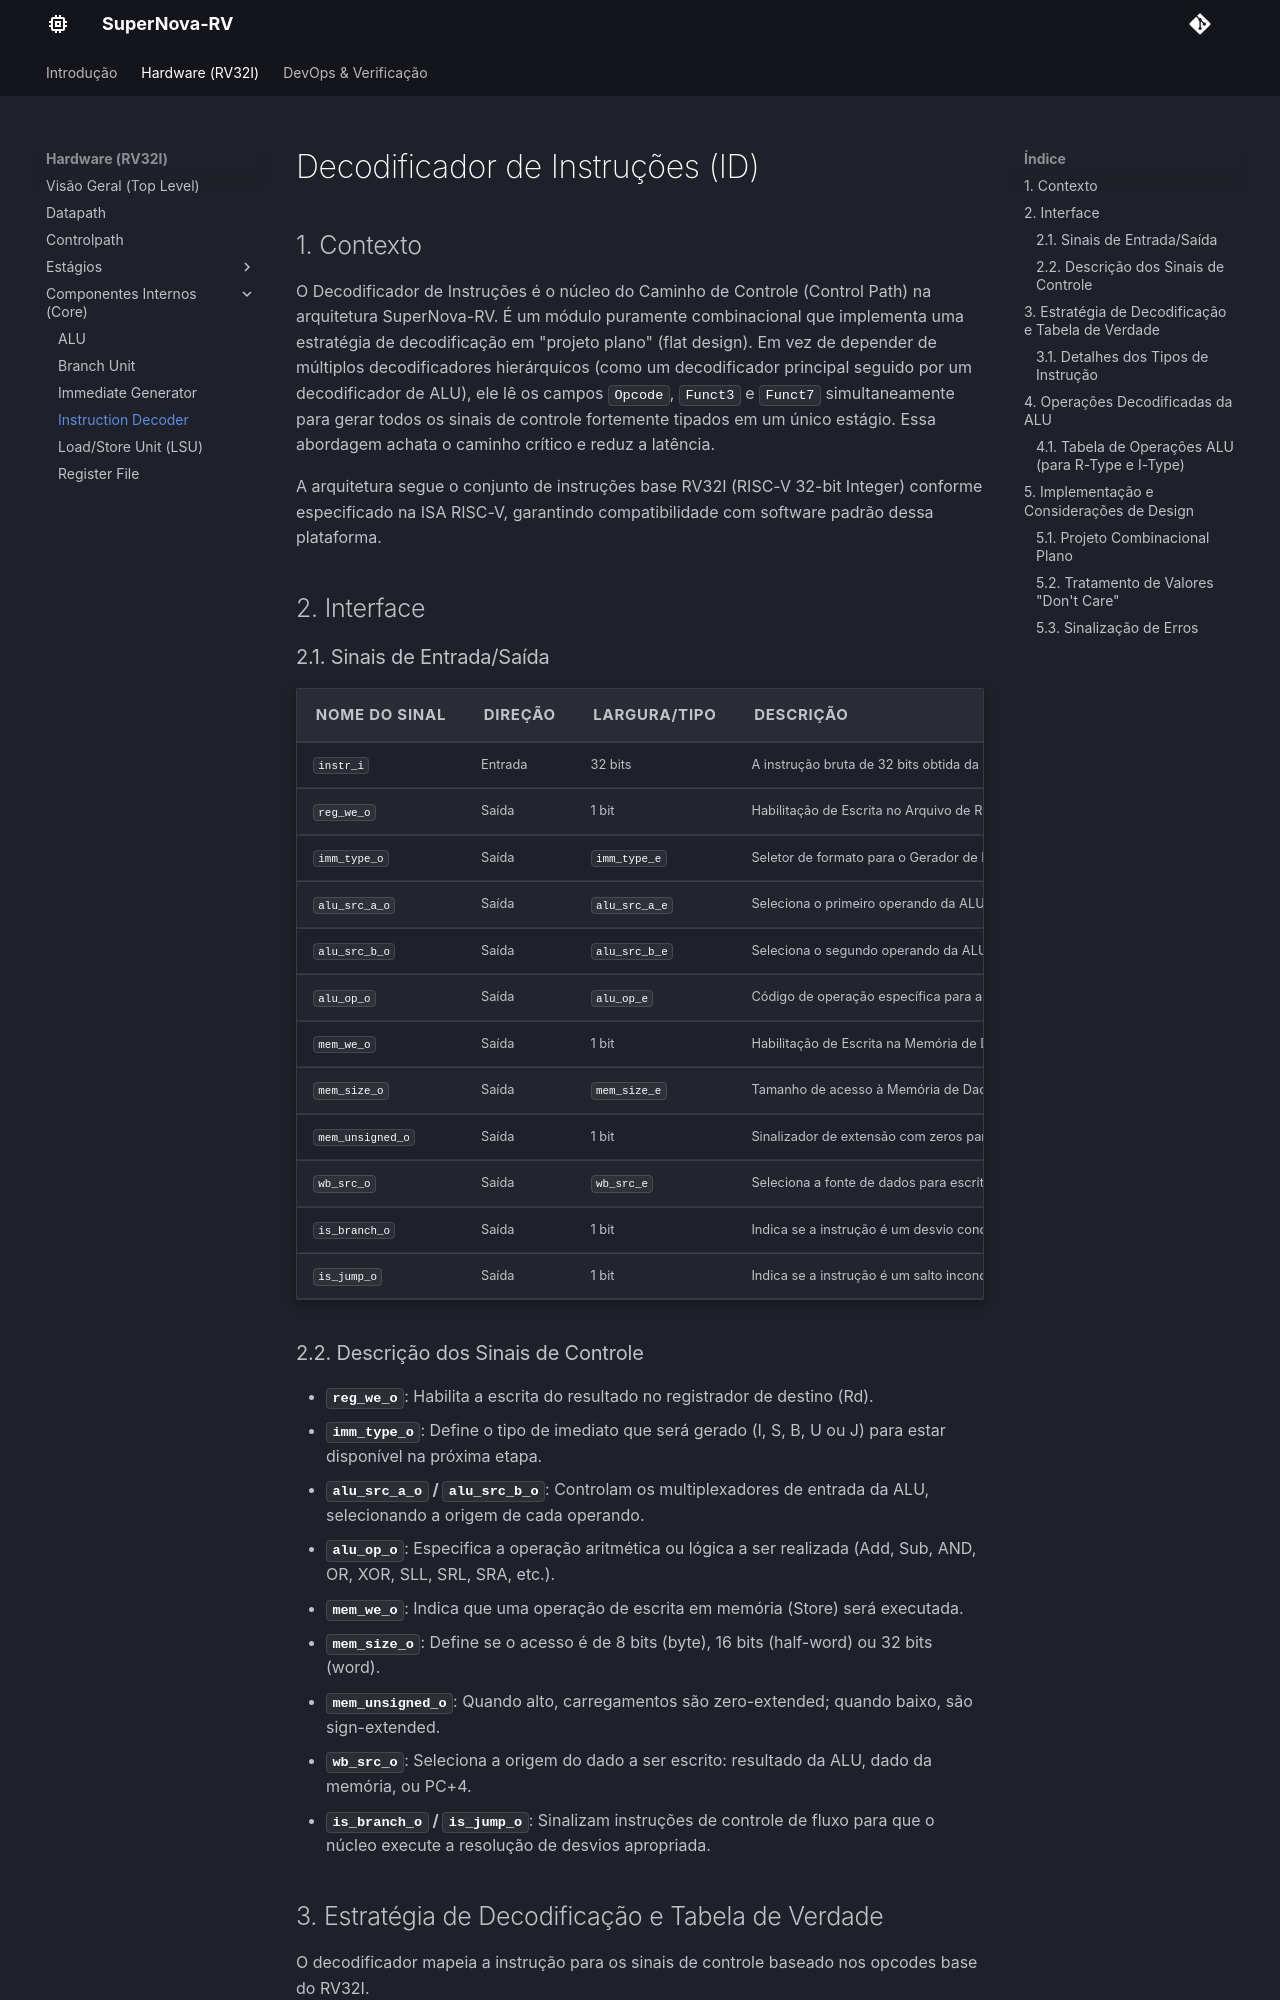

repository: Nyfeu/SuperNova-RV · page: hw/core/instr_decoder/index.html · generator: mkdocs

# Decodificador de Instruções (ID)

## 1. Contexto
O Decodificador de Instruções é o núcleo do Caminho de Controle (Control Path) na arquitetura SuperNova-RV. É um módulo puramente combinacional que implementa uma estratégia de decodificação em "projeto plano" (flat design). Em vez de depender de múltiplos decodificadores hierárquicos (como um decodificador principal seguido por um decodificador de ALU), ele lê os campos `Opcode`, `Funct3` e `Funct7` simultaneamente para gerar todos os sinais de controle fortemente tipados em um único estágio. Essa abordagem achata o caminho crítico e reduz a latência.

A arquitetura segue o conjunto de instruções base RV32I (RISC-V 32-bit Integer) conforme especificado na ISA RISC-V, garantindo compatibilidade com software padrão dessa plataforma.

## 2. Interface

### 2.1. Sinais de Entrada/Saída

| Nome do Sinal     | Direção | Largura/Tipo  | Descrição |
| :---              | :---    | :---          | :---      |
| `instr_i`         | Entrada | 32 bits       | A instrução bruta de 32 bits obtida da memória. |
| `reg_we_o`        | Saída   | 1 bit         | Habilitação de Escrita no Arquivo de Registradores (Register File Write Enable). |
| `imm_type_o`      | Saída   | `imm_type_e`  | Seletor de formato para o Gerador de Imediato (Immediate Generator). |
| `alu_src_a_o`     | Saída   | `alu_src_a_e` | Seleciona o primeiro operando da ALU (Rs1, PC ou Zero). |
| `alu_src_b_o`     | Saída   | `alu_src_b_e` | Seleciona o segundo operando da ALU (Rs2 ou Imediato). |
| `alu_op_o`        | Saída   | `alu_op_e`    | Código de operação específica para a ALU. |
| `mem_we_o`        | Saída   | 1 bit         | Habilitação de Escrita na Memória de Dados (Store). |
| `mem_size_o`      | Saída   | `mem_size_e`  | Tamanho de acesso à Memória de Dados (Byte, Half-word, Word). |
| `mem_unsigned_o`  | Saída   | 1 bit         | Sinalizador de extensão com zeros para Carregamentos (Loads). |
| `wb_src_o`        | Saída   | `wb_src_e`    | Seleciona a fonte de dados para escrita no Arquivo de Registradores (Write-back). |
| `is_branch_o`     | Saída   | 1 bit         | Indica se a instrução é um desvio condicional (B-Type). |
| `is_jump_o`       | Saída   | 1 bit         | Indica se a instrução é um salto incondicional (JAL / JALR). |

### 2.2. Descrição dos Sinais de Controle

- **`reg_we_o`**: Habilita a escrita do resultado no registrador de destino (Rd).
- **`imm_type_o`**: Define o tipo de imediato que será gerado (I, S, B, U ou J) para estar disponível na próxima etapa.
- **`alu_src_a_o` / `alu_src_b_o`**: Controlam os multiplexadores de entrada da ALU, selecionando a origem de cada operando.
- **`alu_op_o`**: Especifica a operação aritmética ou lógica a ser realizada (Add, Sub, AND, OR, XOR, SLL, SRL, SRA, etc.).
- **`mem_we_o`**: Indica que uma operação de escrita em memória (Store) será executada.
- **`mem_size_o`**: Define se o acesso é de 8 bits (byte), 16 bits (half-word) ou 32 bits (word).
- **`mem_unsigned_o`**: Quando alto, carregamentos são zero-extended; quando baixo, são sign-extended.
- **`wb_src_o`**: Seleciona a origem do dado a ser escrito: resultado da ALU, dado da memória, ou PC+4.
- **`is_branch_o` / `is_jump_o`**: Sinalizam instruções de controle de fluxo para que o núcleo execute a resolução de desvios apropriada.
